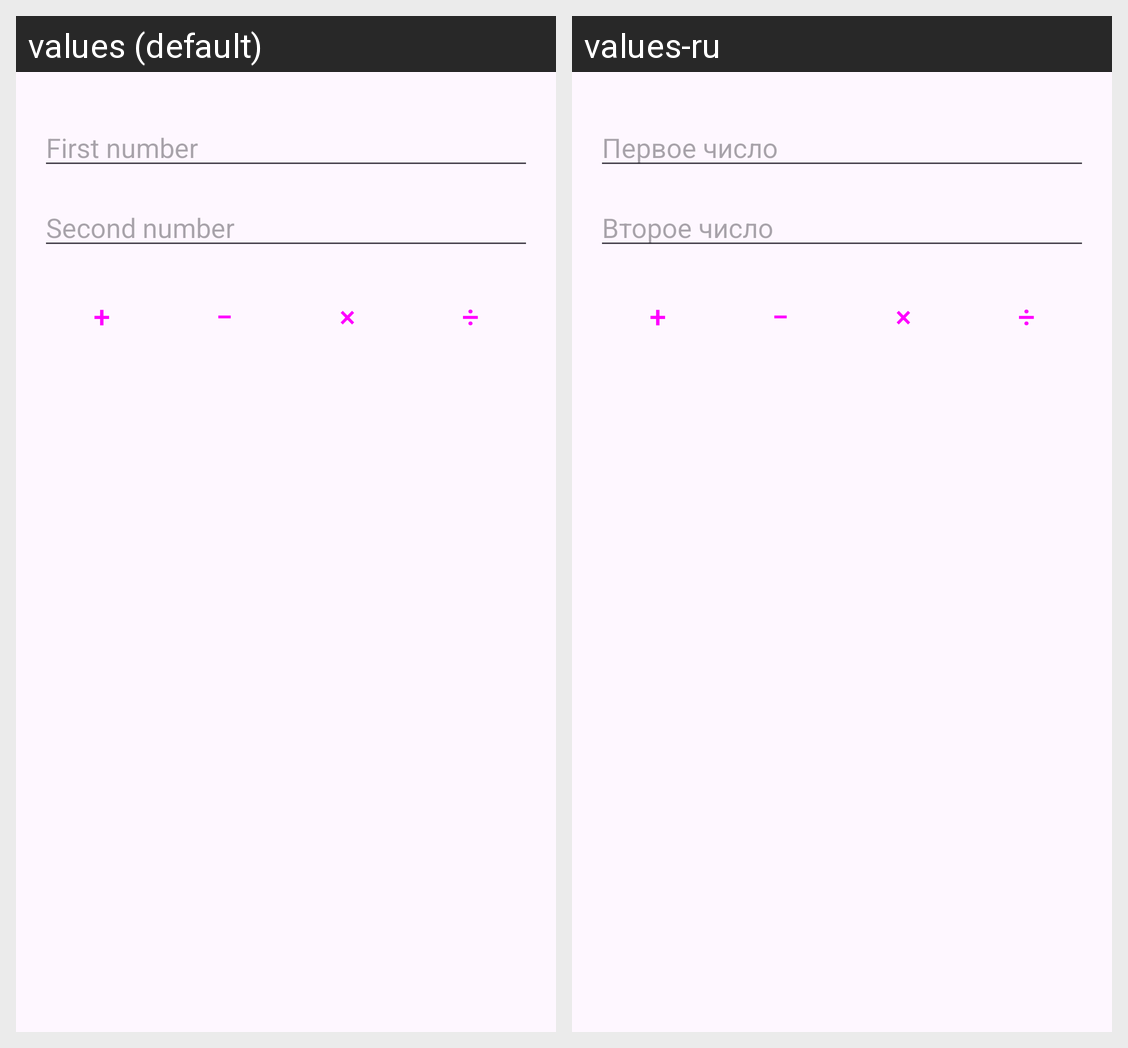

The same Android screen rendered under two of its app's locales, left to right. List the strings drawn on it with the default value and each locale's translation.
Android screen res/layout/activity_calculator.xml rendered under 2 locales, left to right: values (default), values-ru. Device: Nexus 5 (rendered at 1080×1920; each locale shown at half size, 540×960, under a caption strip naming it); theme Theme.Task4.
Strings drawn on this screen, with the default value and each locale's value (text and hints the layout hard-codes, and strings that could not be matched under every locale, appear in the picture but are not listed):

p14_hint_a
  values: First number
  values-ru: Первое число

p14_hint_b
  values: Second number
  values-ru: Второе число

p14_plus
  values: +
  values-ru: +

p14_minus
  values: −
  values-ru: −

p14_times
  values: ×
  values-ru: ×

p14_divide
  values: ÷
  values-ru: ÷
